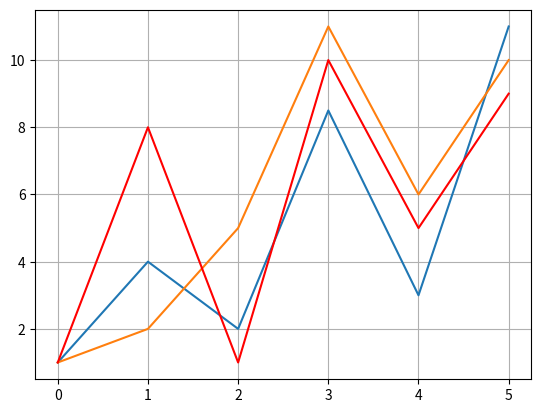

This chart was generated by the following Python code:


import matplotlib.pyplot as plt
import numpy as np

#ypoints = np.array([3, 8, 1, 10, 5, 7])
#ypoints1 = np.array([2, 7, 2, 9, 4, 6])
#plt.plot(ypoints, color = 'r')
#plt.plot(ypoints1)
#plt.grid()
#plt.show()

#1
# lucro = [10, 20, 30, 40]
# meses = ['JAN', 'FER', 'MAR', 'ABR']
# plt.title('lucro por mês')
# plt.xlabel('meses')
# plt.ylabel('lucro')
# plt.plot(meses, lucro)
# plt.show()


#2





#3
# y = np.array([35, 25, 25, 15])
#
# plt.pie(y)
# plt.show()



ypoints = np.array([1, 4, 2, 8.5, 3, 11])
ypoints1 = np.array([1, 8, 1, 10, 5, 9])
ypoints2 = np.array([1, 2, 5, 11, 6, 10])
plt.plot(ypoints)
plt.plot(ypoints2)
plt.plot(ypoints1, color ='r')
plt.grid()
plt.show()